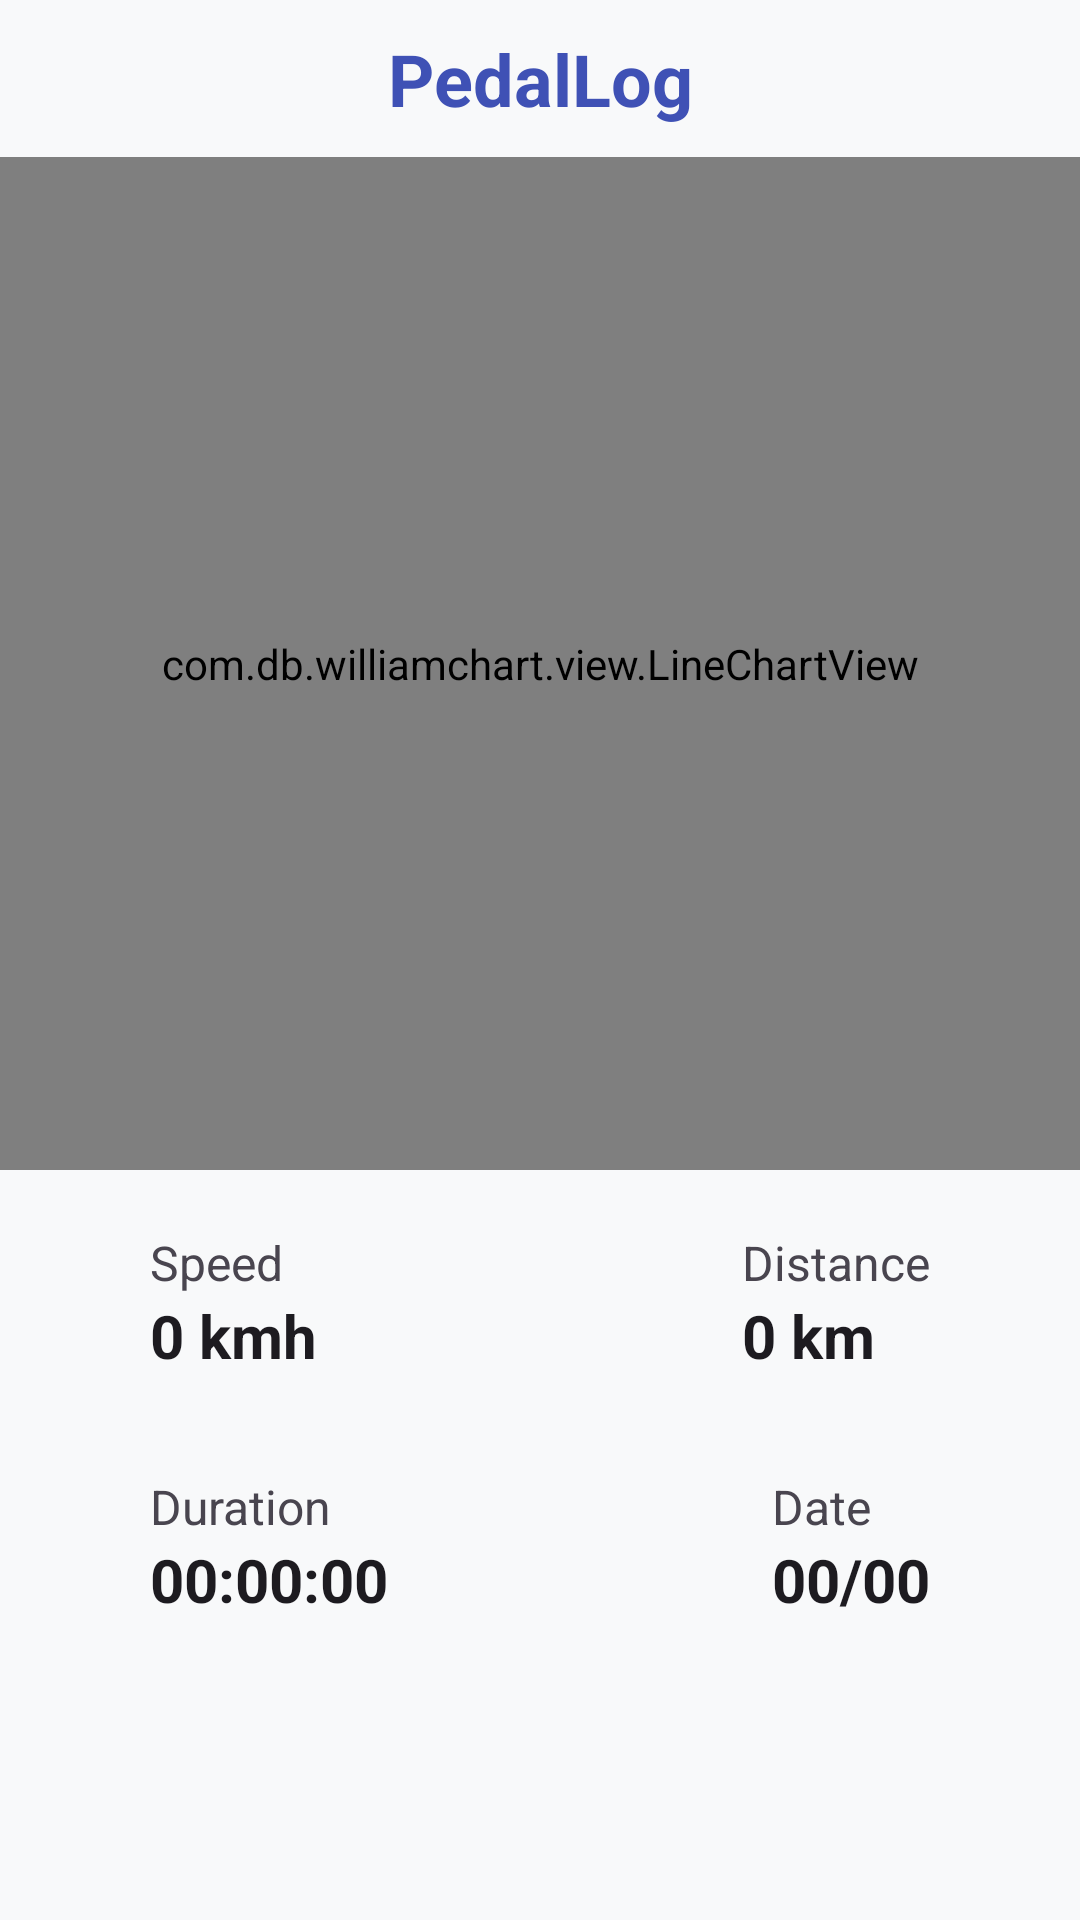

The Android layout XML behind this screen, and the referenced resources:
<!-- AndroidManifest.xml: application theme Theme.PedalLog -->
<!-- res/layout/fragment_statistics.xml -->
<?xml version="1.0" encoding="utf-8"?>
<androidx.constraintlayout.widget.ConstraintLayout xmlns:android="http://schemas.android.com/apk/res/android"
    xmlns:app="http://schemas.android.com/apk/res-auto"
    xmlns:tools="http://schemas.android.com/tools"
    android:layout_width="match_parent"
    android:layout_height="match_parent"
    android:background="?android:attr/windowBackground"
    android:fitsSystemWindows="true"
    android:paddingTop="10dp"
    tools:context=".StatisticsFragment">

    <TextView
        android:id="@+id/textView"
        android:layout_width="match_parent"
        android:layout_height="wrap_content"
        android:gravity="center"
        android:text="@string/app_name"
        android:textColor="?attr/colorPrimary"
        android:textSize="24sp"
        android:textStyle="bold"
        app:layout_constraintEnd_toEndOf="parent"
        app:layout_constraintHorizontal_bias="0.5"
        app:layout_constraintStart_toStartOf="parent"
        app:layout_constraintTop_toTopOf="parent" />

    <TextView
        android:id="@+id/tvStatsStatus"
        android:layout_width="match_parent"
        android:layout_height="wrap_content"
        android:layout_marginTop="12dp"
        android:gravity="center"
        android:textColor="?android:attr/textColorSecondary"
        android:textSize="14sp"
        android:visibility="gone"
        app:layout_constraintEnd_toEndOf="parent"
        app:layout_constraintStart_toStartOf="parent"
        app:layout_constraintTop_toBottomOf="@+id/textView"
        tools:text="No data yet" />

    <com.db.williamchart.view.LineChartView
        android:id="@+id/lineChart"
        android:layout_width="match_parent"
        android:paddingTop="20dp"
        android:layout_height="0dp"
        android:layout_marginTop="10dp"
        android:layout_marginBottom="20dp"
        android:paddingBottom="20dp"
        app:chart_axis="none"
        app:chart_gridEffect="dotted"
        app:chart_labelsColor="?android:attr/textColorPrimary"
        app:chart_labelsSize="10sp"
        app:chart_lineColor="?attr/colorSecondary"
        app:chart_lineThickness="3dp"
        app:chart_smoothLine="true"
        app:layout_constraintBottom_toTopOf="@+id/constraintLayout"
        app:layout_constraintEnd_toEndOf="parent"
        app:layout_constraintHorizontal_bias="0.5"
        app:layout_constraintStart_toStartOf="parent"
        app:layout_constraintTop_toBottomOf="@+id/tvStatsStatus" />


    <androidx.constraintlayout.widget.ConstraintLayout
        android:id="@+id/constraintLayout"
        android:layout_width="match_parent"
        android:layout_height="130dp"
        android:layout_marginLeft="50dp"
        android:layout_marginRight="50dp"
        app:layout_constraintBottom_toBottomOf="parent"
        app:layout_constraintEnd_toEndOf="parent"
        app:layout_constraintHorizontal_bias="0.5"
        app:layout_constraintStart_toStartOf="parent"
        android:layout_marginBottom="100dp">


        <LinearLayout
            android:id="@+id/linearLayout3"
            android:layout_width="wrap_content"
            android:layout_height="wrap_content"
            android:layout_marginLeft="20dp"
            android:orientation="vertical"
            app:layout_constraintStart_toEndOf="@+id/cardView2"
            app:layout_constraintTop_toTopOf="parent">

            <TextView
                android:layout_width="wrap_content"
                android:layout_height="wrap_content"
                android:text="@string/speed"
                android:textColor="?android:attr/textColorSecondary"
                android:textSize="16sp" />

            <TextView
                android:id="@+id/tvSpeed"
                android:layout_width="wrap_content"
                android:layout_height="wrap_content"
                android:text="0 kmh"
                android:textColor="?android:attr/textColorPrimary"
                android:textSize="20sp"
                android:textStyle="bold" />


        </LinearLayout>

        <LinearLayout
            android:id="@+id/linearLayout4"
            android:layout_width="wrap_content"
            android:layout_height="wrap_content"
            android:orientation="vertical"
            app:layout_constraintEnd_toEndOf="parent"
            app:layout_constraintTop_toTopOf="parent">

            <TextView
                android:layout_width="wrap_content"
                android:layout_height="wrap_content"
                android:text="@string/distance"
                android:textColor="?android:attr/textColorSecondary"
                android:textSize="16sp" />

            <TextView
                android:id="@+id/tvDistance"
                android:layout_width="wrap_content"
                android:layout_height="wrap_content"
                android:text="0 km"
                android:textColor="?android:attr/textColorPrimary"
                android:textSize="20sp"
                android:textStyle="bold" />


        </LinearLayout>


        <LinearLayout
            android:id="@+id/linearLayout5"
            android:layout_width="wrap_content"
            android:layout_height="wrap_content"
            android:orientation="vertical"
            app:layout_constraintBottom_toBottomOf="parent"
            app:layout_constraintStart_toStartOf="parent">

            <TextView
                android:layout_width="wrap_content"
                android:layout_height="wrap_content"
                android:text="@string/duration"
                android:textColor="?android:attr/textColorSecondary"
                android:textSize="16sp" />

            <TextView
                android:id="@+id/tvDuration"
                android:layout_width="wrap_content"
                android:layout_height="wrap_content"
                android:text="00:00:00"
                android:textColor="?android:attr/textColorPrimary"
                android:textSize="20sp"
                android:textStyle="bold" />


        </LinearLayout>

        <LinearLayout
            android:id="@+id/linearLayout6"
            android:layout_width="wrap_content"
            android:layout_height="wrap_content"
            android:orientation="vertical"
            app:layout_constraintBottom_toBottomOf="parent"
            app:layout_constraintEnd_toEndOf="parent">

            <TextView
                android:layout_width="wrap_content"
                android:layout_height="wrap_content"
                android:text="@string/date"
                android:textColor="?android:attr/textColorSecondary"
                android:textSize="16sp" />

            <TextView
                android:id="@+id/tvTime"
                android:layout_width="wrap_content"
                android:layout_height="wrap_content"
                android:text="00/00"
                android:textColor="?android:attr/textColorPrimary"
                android:textSize="20sp"
                android:textStyle="bold" />


        </LinearLayout>




    </androidx.constraintlayout.widget.ConstraintLayout>

</androidx.constraintlayout.widget.ConstraintLayout>
<!-- resources referenced by this layout -->
<resources>
  <string name="app_name">PedalLog</string>
  <string name="date">Date</string>
  <string name="distance">Distance</string>
  <string name="duration">Duration</string>
  <string name="speed">Speed</string>
  <style name="Theme.PedalLog" parent="Theme.Material3.DayNight.NoActionBar">
          
          <item name="colorPrimary">@color/primary</item>
          <item name="colorOnPrimary">@color/on_primary</item>
          
          <item name="colorSecondary">@color/secondary</item>
          <item name="colorOnSecondary">@color/on_secondary</item>
          
          <item name="android:statusBarColor">@android:color/transparent</item>
          <item name="android:windowLightStatusBar" tools:targetApi="m">true</item>
          
          
          <item name="android:windowBackground">@color/background_light</item>
          <item name="colorSurface">@color/surface_light</item>
  
          
          <item name="android:windowLayoutInDisplayCutoutMode" tools:targetApi="p">shortEdges</item>
  
          <item name="android:navigationBarColor">@android:color/transparent</item>
          <item name="colorSecondaryContainer">@android:color/transparent</item>
          <item name="colorOnSecondaryContainer">?attr/colorPrimary</item>
      </style>
  <color name="primary">#3F51B5</color>
  <color name="on_primary">#FFFFFF</color>
  <color name="secondary">#00BCD4</color>
  <color name="on_secondary">#FFFFFF</color>
  <color name="background_light">#F8F9FA</color>
  <color name="surface_light">#FFFFFF</color>
</resources>
